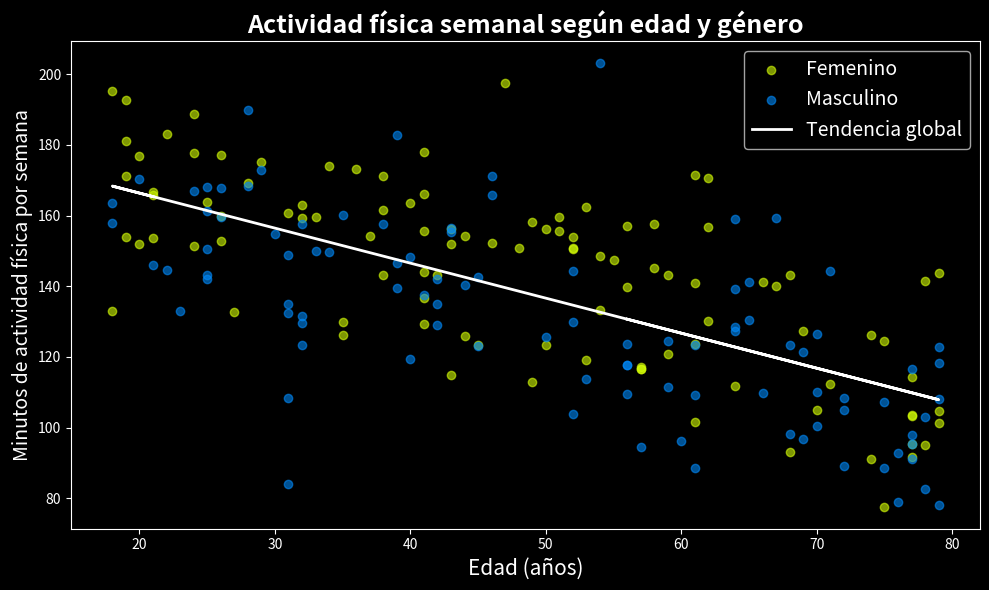

This figure's Python source:
#PRÁCTICA FORMATIVA UNIDAD 4: ELABORACIÓN DE UN DIAGRAMA DE 
#DISPERSIÓN POR MEDIO DE PYTHON

##Estudiante:Alina Elizondo Sánchez
##Descripción de práctica: Creación de un diagrama de dispersión.
##Tomando en cuenta  datos ficticios, para representar la relación 
##entre las variables “Actividad física” y “Edad” de muestra ficticia 
##de 200 personas. 

##Objetivo: Visualizar cómo varía el tiempo semanal dedicada la actividad física según la edad y el género.

#___________________________________________________________
###Librerías
import pandas as pd
import numpy as np
#____________________________________________________

#___________________________________________________________
###Semilla para reproducibilidad
####Permite que cada cierto tiempo se repitan los resultados.
####En este caso en cada intervalo de 42 ocasiones
####El 200 indica el número de la muestra
np.random.seed(42)
n = 200
#____________________________________________________

#____________________________________________________
# Simular edades
# Igual que la línea anterior, simulamos 200 observaciones para la variable "edad" y definimos que cree valores 
# aleatorios entre los 18 y 79 años. Nota: el 80 no se incluye, si queremos incluirlo, debemos definir "81".
edades = np.random.randint(18, 80, size=n) 
#____________________________________________________
# Simular género (50% masculino, 50% femenino)
# Asignamos aleatoriamente el valor "masculino" o "femenino" con una proporción de 0.5, es decir el 50%.
generos = np.random.choice(['Masculino', 'Femenino'], size=n)

#_______________________________________________________________
#Simular minutos de actividad física con ligera diferencia por género
#Definición de parámetros de la simulación para forzar aleatoridad en la simulación de la actividad física
#semanal, de esta forma nuestros datos simulados serán más "reales".
#1)Se tiene como base "180 - edad" para
#indicar que entre más jóven la persona tienda a hacer más ejercicio
#2)Añadir "ruido aleatorio" con una distribución normal (media 0, desviación 20) esto sirve para que al visaulizar los datos se parezcan más a datos 
#reales y no se vea muy artificial.
#3)Definir np.maximun(0,...) para que no hayan valores negativos
actividad = np.maximum(0, 180 - edades + np.random.normal(0, 20, size=n))

#____________________________________________________
# Ajuste: supongamos que mujeres reportan ligeramente más actividad, entonces debemos indicar los siguiente:
actividad += np.where(generos == 'Femenino', 10, 0) # Esto ajusta los datos a favor de las mujeres.

#____________________________________________________
# Crear DataFrame
# Se crea una tabla con tres columnas: Edad, Género y Minutos de Actividad.
# Este es nuestra matriz básica para los datos.
df = pd.DataFrame({
    'Edad': edades,
    'Género': generos,
    'Minutos_Actividad': actividad
})

#____________________________________________________
#Importación de librería para crear gráficos.
import matplotlib.pyplot as plt

#____________________________________________________
#Personalización del gráfico
# Aplicación del estilo 
# Definición del tamaño del diagrama (pulgadas)
# La proporción 10, 6 es estándar; podemos modificarlo, pero la mayoría de las veces es un buen tamaño.
plt.style.use('dark_background')
plt.figure(figsize=(10, 6))

# Aplicamos colores suaves para identificar el género
colores = {'Masculino': "#0189F8", 'Femenino': "#D4FD06"}

# Definir los parámetros de dispersión por género
# Primero, iteramos por cada género para que filtre el subconjunto correspondiente ("masculino" o "femenino").
# Segundo, dibuja los puntos para el diagrama ("scatter") con color y transparencia ("alpha").
# Tercer, añade las etiquetas para la leyenda. 
for genero in df['Género'].unique():
    subset = df[df['Género'] == genero]
    plt.scatter(subset['Edad'], subset['Minutos_Actividad'],
                alpha=0.6, label=genero, color=colores[genero])

# Inserta la línea de tendencia global
# Se calcula una regresión líneal entre las variabels "edad" y "minutos de actividad".
z = np.polyfit(df['Edad'], df['Minutos_Actividad'], 1) # Ajusta la regresión lineal (grado 1).
p = np.poly1d(z) # Crea una función polinómica a partir de los coeficientes.
plt.plot(df['Edad'], p(df['Edad']), color='white', linewidth=2, label='Tendencia global') # Dibuja la línea.

#____________________________________________________
#Elementos de estilo del gráfico
plt.title('Actividad física semanal según edad y género', fontsize=18,fontweight='bold') #Título de gráfico
plt.xlabel('Edad (años)', fontsize=15) #Eje x
plt.ylabel('Minutos de actividad física por semana', fontsize=14) #Eje y 
plt.legend(fontsize= 14) #leyenda del gráfico
plt.grid(False) #Permite activar (TRUE) o desactivar (FALSE) las líneas cuadrículas
plt.tight_layout() #márgenes y espaciado gráfico
plt.show() #Muestra gráfico en pantalla
